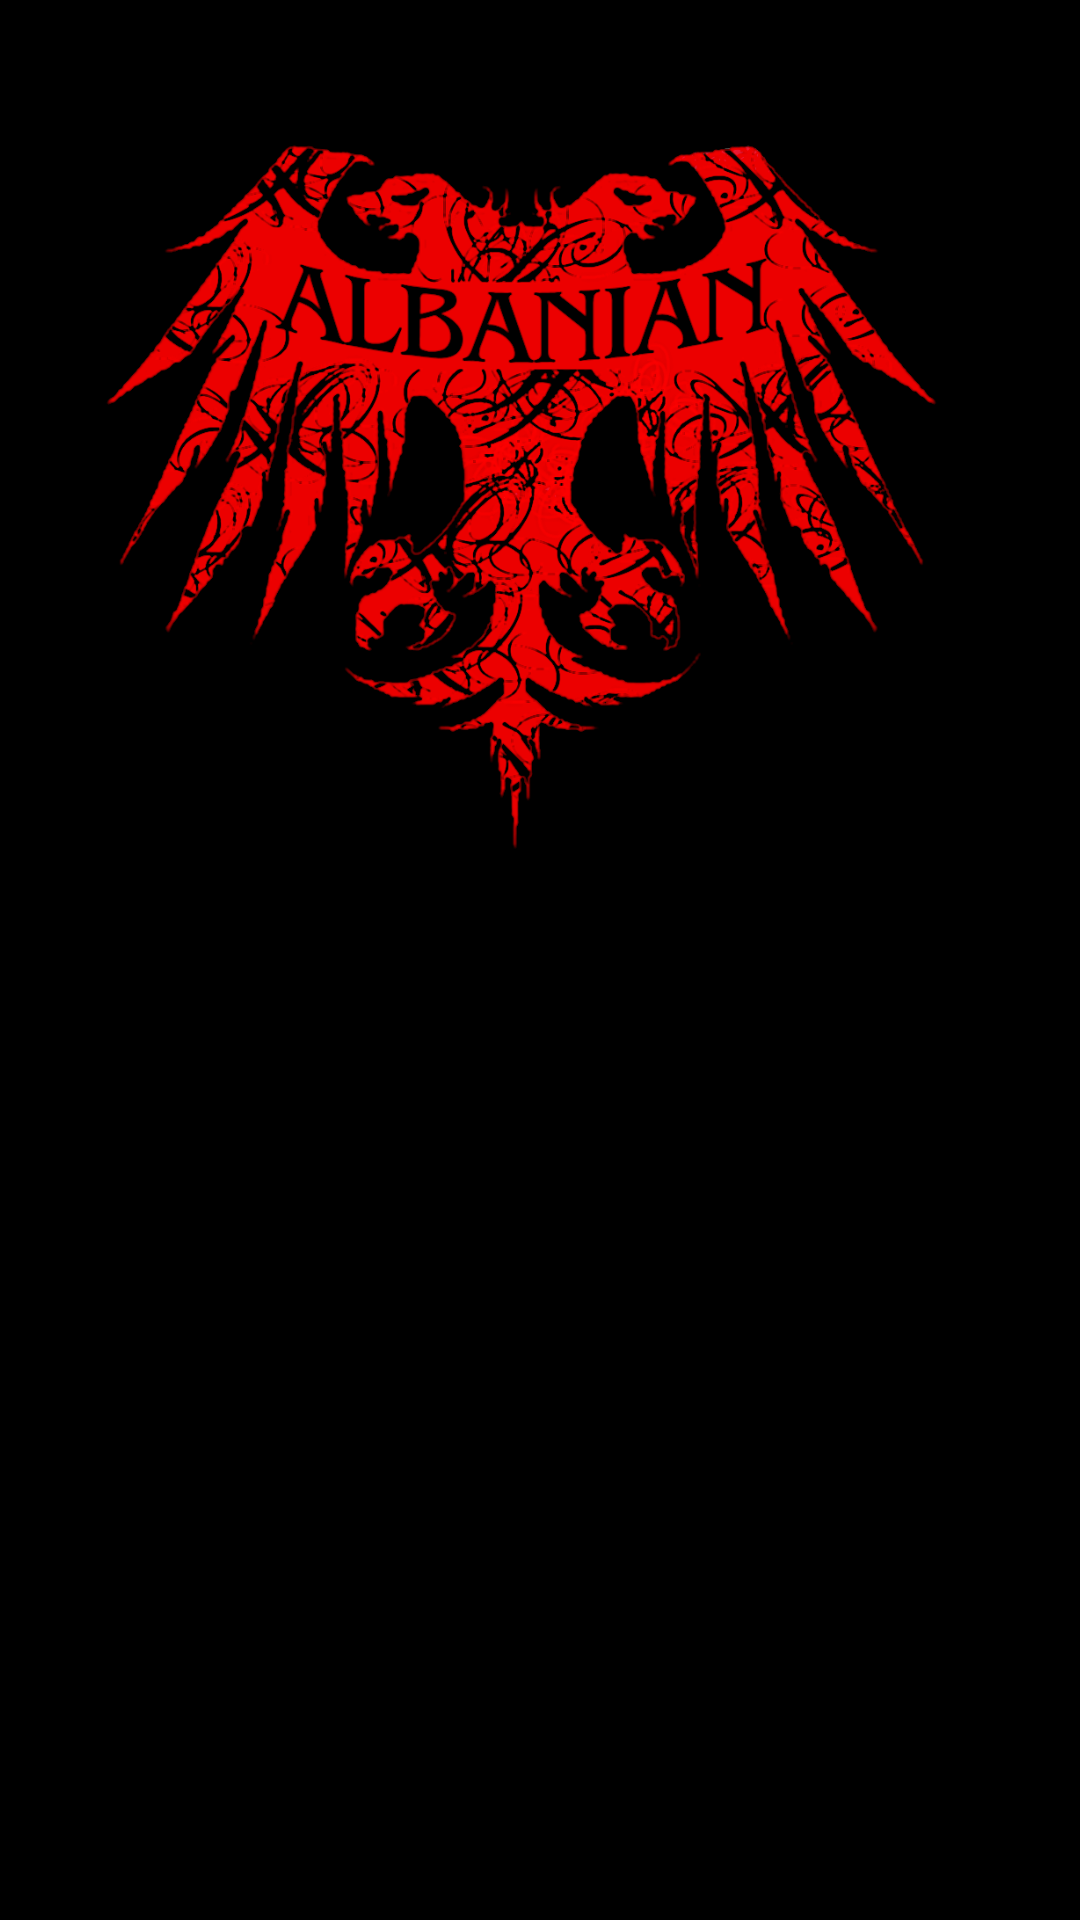

Write the Android layout XML for this screen, with the resource values it uses.
<!-- AndroidManifest.xml: application theme Theme.HaShqipTiPlako -->
<!-- res/layout/activity_main.xml -->
<?xml version="1.0" encoding="utf-8"?>
<androidx.constraintlayout.widget.ConstraintLayout xmlns:android="http://schemas.android.com/apk/res/android"
    xmlns:app="http://schemas.android.com/apk/res-auto"
    xmlns:tools="http://schemas.android.com/tools"
    android:id="@+id/mainFrame"
    android:layout_width="match_parent"
    android:layout_height="match_parent"
    android:background="#000000"
    tools:context=".MainActivity">

    <ImageView
        android:id="@+id/imageView"
        android:layout_width="390dp"
        android:layout_height="303dp"
        android:layout_marginStart="5dp"
        android:layout_marginTop="16dp"
        android:layout_marginEnd="11dp"
        android:layout_marginBottom="397dp"
        android:contentDescription="@string/flag"
        app:layout_constraintBottom_toBottomOf="parent"
        app:layout_constraintEnd_toEndOf="parent"
        app:layout_constraintHorizontal_bias="0.5"
        app:layout_constraintStart_toStartOf="parent"
        app:layout_constraintTop_toTopOf="parent"
        app:layout_constraintVertical_bias="0.037"
        app:srcCompat="@drawable/albanian" />

    <TextView
        android:id="@+id/textHint"
        android:layout_width="wrap_content"
        android:layout_height="wrap_content"
        android:layout_marginStart="76dp"
        android:layout_marginTop="348dp"
        android:layout_marginEnd="75dp"
        android:layout_marginBottom="343dp"
        android:text="@string/hint"
        android:textAlignment="center"
        android:textColor="@color/red"
        android:textSize="30sp"
        android:textStyle="bold"
        app:layout_constraintBottom_toBottomOf="parent"
        app:layout_constraintEnd_toEndOf="parent"
        app:layout_constraintHorizontal_bias="0.5"
        app:layout_constraintStart_toStartOf="parent"
        app:layout_constraintTop_toTopOf="parent"
        tools:text="@string/hint" />

    <Button
        android:id="@id/b5"
        android:layout_width="60sp"
        android:layout_height="60sp"
        android:layout_marginStart="16dp"
        android:layout_marginTop="423dp"
        android:layout_marginEnd="335dp"
        android:layout_marginBottom="248dp"
        android:background="@drawable/shapes"
        android:text="@string/b5"
        app:layout_constraintBottom_toBottomOf="parent"
        app:layout_constraintEnd_toEndOf="parent"
        app:layout_constraintStart_toStartOf="parent"
        app:layout_constraintTop_toTopOf="parent" />

    <Button
        android:id="@id/b6"
        android:layout_width="60sp"
        android:layout_height="60sp"
        android:layout_marginStart="119dp"
        android:layout_marginTop="423dp"
        android:layout_marginEnd="232dp"
        android:layout_marginBottom="248dp"
        android:background="@drawable/shapes"
        android:text="@string/b6"
        app:layout_constraintBottom_toBottomOf="parent"
        app:layout_constraintEnd_toEndOf="parent"
        app:layout_constraintStart_toStartOf="parent"
        app:layout_constraintTop_toTopOf="parent" />

    <Button
        android:id="@+id/b7"
        android:layout_width="60sp"
        android:layout_height="60sp"
        android:layout_marginStart="226dp"
        android:layout_marginTop="423dp"
        android:layout_marginEnd="125dp"
        android:layout_marginBottom="248dp"
        android:background="@drawable/shapes"
        android:text="@string/b7"
        app:layout_constraintBottom_toBottomOf="parent"
        app:layout_constraintEnd_toEndOf="parent"
        app:layout_constraintStart_toStartOf="parent"
        app:layout_constraintTop_toTopOf="parent" />

    <Button
        android:id="@+id/b8"
        android:layout_width="60sp"
        android:layout_height="60sp"
        android:layout_marginStart="335dp"
        android:layout_marginTop="423dp"
        android:layout_marginEnd="16dp"
        android:layout_marginBottom="248dp"
        android:background="@drawable/shapes"
        android:text="@string/b8"
        app:layout_constraintBottom_toBottomOf="parent"
        app:layout_constraintEnd_toEndOf="parent"
        app:layout_constraintStart_toStartOf="parent"
        app:layout_constraintTop_toTopOf="parent" />

    <TextView
        android:id="@+id/secretWord"
        android:layout_width="wrap_content"
        android:layout_height="wrap_content"
        android:layout_marginTop="522dp"
        android:layout_marginBottom="143dp"
        android:text="@string/secret"
        android:textAlignment="center"
        android:textColor="@color/red"
        android:textSize="50sp"
        android:textStyle="bold"
        app:layout_constraintBottom_toBottomOf="parent"
        app:layout_constraintEnd_toEndOf="parent"
        app:layout_constraintStart_toStartOf="parent"
        app:layout_constraintTop_toTopOf="parent"
        app:layout_constraintVertical_bias="0.0"
        tools:text="@string/secret" />


</androidx.constraintlayout.widget.ConstraintLayout>
<!-- resources referenced by this layout -->
<resources>
  <color name="red">#ED1C24</color>
  <!-- drawable albanian: png bitmap (drawable, 228029 bytes) -->
  <!-- drawable shapes (drawable) -->
  <shape xmlns:android="http://schemas.android.com/apk/res/android"
      android:shape="oval">
      <size android:width="100dp" android:height="100dp"/>
  </shape>
  <string name="b5">5</string>
  <string name="b6">6</string>
  <string name="b7">7</string>
  <string name="b8">8</string>
  <string name="flag">The Albanian Flag U+1F1E6 U+1F1F1</string>
  <string name="hint">Word length in characters:</string>
  <string name="secret">Magic WORD!</string>
  <style name="Theme.HaShqipTiPlako" parent="Theme.MaterialComponents.DayNight.DarkActionBar">
          
          <item name="colorPrimary">@color/purple_500</item>
          <item name="colorPrimaryVariant">@color/purple_700</item>
          <item name="colorOnPrimary">@color/white</item>
          
          <item name="colorSecondary">@color/teal_200</item>
          <item name="colorSecondaryVariant">@color/teal_700</item>
          <item name="colorOnSecondary">@color/black</item>
          
          <item name="android:statusBarColor">?attr/colorPrimaryVariant</item>
          
      </style>
  <color name="purple_500">#FF6200EE</color>
  <color name="purple_700">#FF3700B3</color>
  <color name="white">#FFFFFFFF</color>
  <color name="teal_200">#FF03DAC5</color>
  <color name="teal_700">#FF018786</color>
  <color name="black">#FF000000</color>
</resources>
